Run: headless pygame with SDL's dummy video driver; simulated clock (each Clock.tick advances the game by its frame time, no real sleeping); random seed 0; keys injected as events and as key.get_pressed() state; mouse plan: one left click at the window centre at the start of phase 2, then a move to the lower-right quarter at the start of phase 3.
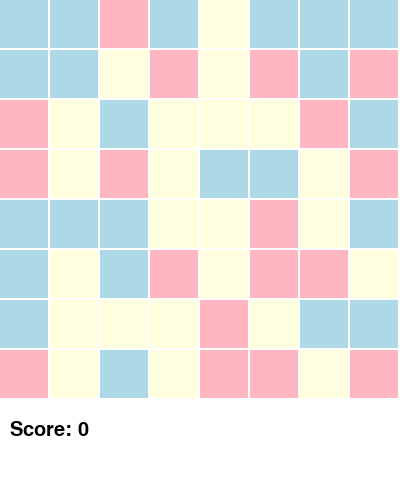
Frame 1 of 4 · flips 1–60 · no input
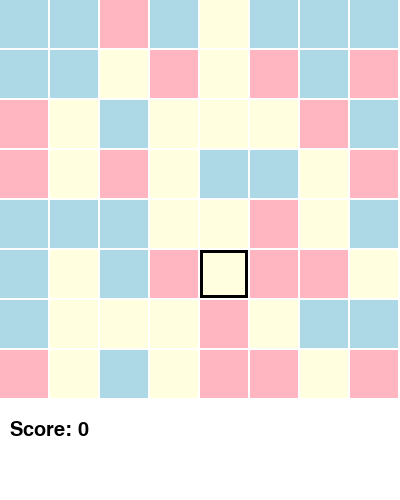
Frame 2 of 4 · flips 61–180 · clicked the window centre · tapped SPACE, RETURN · held RIGHT (→), D
Frame 3 of 4 · flips 181–300 · moved the mouse to the lower-right quarter · held DOWN (↓), S · screen unchanged from frame 2, image omitted
Frame 4 of 4 · flips 301–420 · held LEFT (←), A, UP (↑), W · screen unchanged from frame 3, image omitted

The pygame program that drew these frames:

import pygame
import random

# Initialize Pygame
pygame.init()

# Screen settings
GRID_SIZE = 8  # 8x8 grid
BLOCK_SIZE = 50
SCREEN_WIDTH = GRID_SIZE * BLOCK_SIZE
SCREEN_HEIGHT = GRID_SIZE * BLOCK_SIZE + 100  # Extra space for score
screen = pygame.display.set_mode((SCREEN_WIDTH, SCREEN_HEIGHT))
pygame.display.set_caption("Hello Kitty’s Sweet Block Party")

# Colors (pastel Sanrio vibes)
WHITE = (255, 255, 255)
PINK = (255, 182, 193)    # Hello Kitty bow
BLUE = (173, 216, 230)    # Cinnamoroll cloud
YELLOW = (255, 255, 224)  # Pompompurin star
BLACK = (0, 0, 0)

# Block types
BLOCK_TYPES = [PINK, BLUE, YELLOW]  # Representing bow, cloud, star

# Initialize grid
grid = [[random.choice(BLOCK_TYPES) for _ in range(GRID_SIZE)] for _ in range(GRID_SIZE)]

# Game variables
score = 0
font = pygame.font.SysFont("Arial", 30)
clock = pygame.time.Clock()

# Function to draw the grid
def draw_grid():
    for y in range(GRID_SIZE):
        for x in range(GRID_SIZE):
            if grid[y][x] is not None:  # Skip None values
                pygame.draw.rect(screen, grid[y][x], (x * BLOCK_SIZE, y * BLOCK_SIZE, BLOCK_SIZE - 2, BLOCK_SIZE - 2))

# Function to find matches (3 or more in a row/column)
def find_matches():
    matches = set()
    # Horizontal matches
    for y in range(GRID_SIZE):
        for x in range(GRID_SIZE - 2):
            if grid[y][x] == grid[y][x + 1] == grid[y][x + 2] != None:
                matches.add((y, x))
                matches.add((y, x + 1))
                matches.add((y, x + 2))
    # Vertical matches
    for y in range(GRID_SIZE - 2):
        for x in range(GRID_SIZE):
            if grid[y][x] == grid[y + 1][x] == grid[y + 2][x] != None:
                matches.add((y, x))
                matches.add((y + 1, x))
                matches.add((y + 2, x))
    return matches

# Function to remove matches and update score
def remove_matches(matches):
    global score
    for (y, x) in matches:
        grid[y][x] = None
        score += 10

# Function to drop blocks down
def drop_blocks():
    for x in range(GRID_SIZE):
        for y in range(GRID_SIZE - 1, -1, -1):
            if grid[y][x] is None:
                for above in range(y - 1, -1, -1):
                    if grid[above][x] is not None:
                        grid[y][x] = grid[above][x]
                        grid[above][x] = None
                        break
        # Fill empty spots at the top
        if grid[0][x] is None:
            grid[0][x] = random.choice(BLOCK_TYPES)

# Main game loop
running = True
selected = None

while running:
    for event in pygame.event.get():
        if event.type == pygame.QUIT:
            running = False
        elif event.type == pygame.MOUSEBUTTONDOWN:
            # Get clicked block
            x, y = event.pos
            grid_x, grid_y = x // BLOCK_SIZE, y // BLOCK_SIZE
            if 0 <= grid_x < GRID_SIZE and 0 <= grid_y < GRID_SIZE:
                if selected is None:
                    selected = (grid_y, grid_x)
                elif (abs(selected[0] - grid_y) + abs(selected[1] - grid_x)) == 1:  # Adjacent swap
                    # Swap blocks
                    grid[selected[0]][selected[1]], grid[grid_y][grid_x] = grid[grid_y][grid_x], grid[selected[0]][selected[1]]
                    # Check for matches after swap
                    matches = find_matches()
                    if matches:
                        remove_matches(matches)
                        drop_blocks()
                    else:
                        # Swap back if no matches
                        grid[selected[0]][selected[1]], grid[grid_y][grid_x] = grid[grid_y][grid_x], grid[selected[0]][selected[1]]
                    selected = None

    # Draw everything
    screen.fill(WHITE)
    draw_grid()

    # Highlight selected block
    if selected:
        pygame.draw.rect(screen, BLACK, (selected[1] * BLOCK_SIZE, selected[0] * BLOCK_SIZE, BLOCK_SIZE - 2, BLOCK_SIZE - 2), 3)

    # Draw score
    score_text = font.render(f"Score: {score}", True, BLACK)
    screen.blit(score_text, (10, SCREEN_HEIGHT - 80))

    # Update display
    pygame.display.flip()
    clock.tick(60)

# Quit Pygame
pygame.quit()
